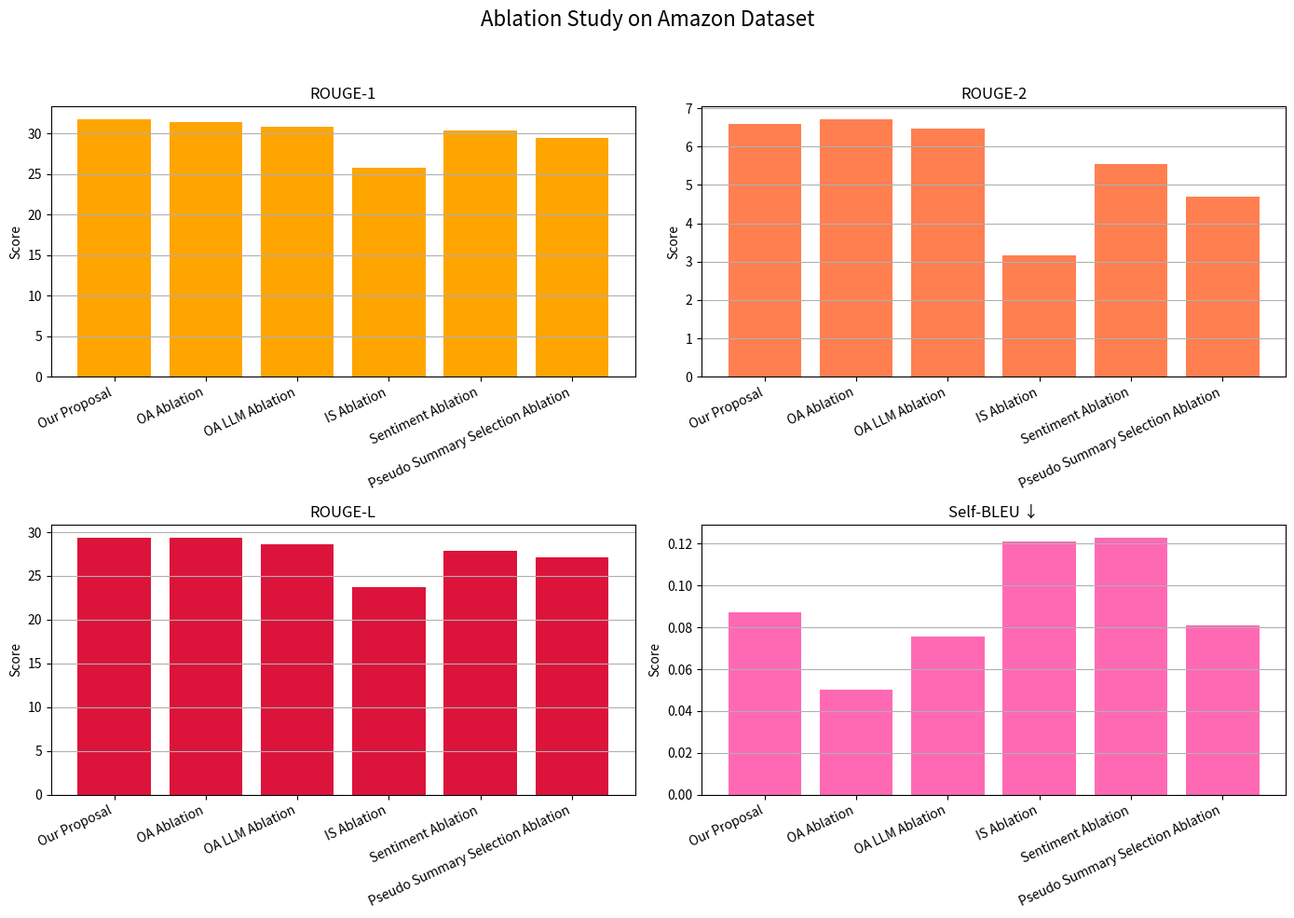
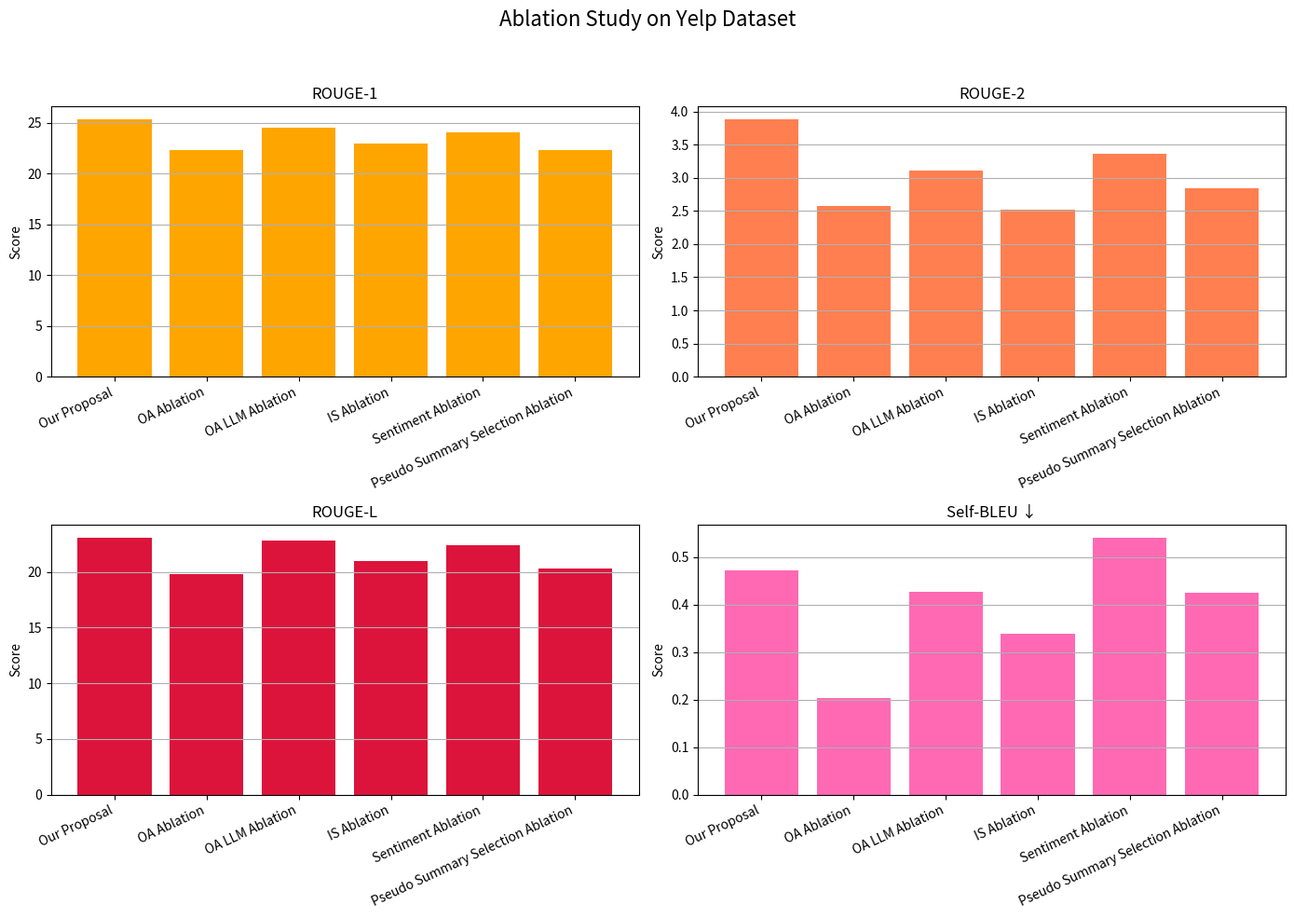

The matplotlib source for these figures, in order:
import matplotlib.pyplot as plt
import numpy as np

# Tên các biến thể
variants = [
    "Our Proposal", 
    "OA Ablation", 
    "OA LLM Ablation", 
    "IS Ablation", 
    "Sentiment Ablation", 
    "Pseudo Summary Selection Ablation"
]

# Amazon dataset scores
amazon_rouge1 = [31.71, 31.34, 30.76, 25.76, 30.40, 29.48]
amazon_rouge2 = [6.59, 6.71, 6.48, 3.16, 5.54, 4.69]
amazon_rougeL = [29.36, 29.40, 28.64, 23.71, 27.85, 27.14]
amazon_div = [0.0873, 0.05, 0.0756, 0.1212, 0.1230, 0.0810]

# Yelp dataset scores
yelp_rouge1 = [25.31, 22.27, 24.51, 22.97, 24.06, 22.32]
yelp_rouge2 = [3.88, 2.58, 3.11, 2.52, 3.36, 2.84]
yelp_rougeL = [23.09, 19.77, 22.79, 21.01, 22.36, 20.32]
yelp_div = [0.4718, 0.2043, 0.4266, 0.3395, 0.5416, 0.4257]

# Hàm vẽ 4 biểu đồ con trên cùng 1 trang
def plot_ablation_bars(r1, r2, rL, div, title, filename):
    x = np.arange(len(variants))
    width = 0.6
    colors = ['orange', 'coral', 'crimson', 'hotpink']
    
    fig, axs = plt.subplots(2, 2, figsize=(14, 10))
    fig.suptitle(f"Ablation Study on {title} Dataset", fontsize=16)

    axs[0, 0].bar(x, r1, color=colors[0])
    axs[0, 0].set_title("ROUGE-1")
    
    axs[0, 1].bar(x, r2, color=colors[1])
    axs[0, 1].set_title("ROUGE-2")
    
    axs[1, 0].bar(x, rL, color=colors[2])
    axs[1, 0].set_title("ROUGE-L")
    
    axs[1, 1].bar(x, div, color=colors[3])
    axs[1, 1].set_title("Self-BLEU ↓")

    for ax in axs.flat:
        ax.set_xticks(x)
        ax.set_xticklabels(variants, rotation=25, ha="right")
        ax.set_ylabel("Score")
        ax.grid(axis='y')

    plt.tight_layout(rect=[0, 0, 1, 0.95])
    plt.savefig(filename, dpi=300)
    plt.close()

# Tạo biểu đồ
plot_ablation_bars(amazon_rouge1, amazon_rouge2, amazon_rougeL, amazon_div, "Amazon", "ablation_amazon_bars.png")
plot_ablation_bars(yelp_rouge1, yelp_rouge2, yelp_rougeL, yelp_div, "Yelp", "ablation_yelp_bars.png")
